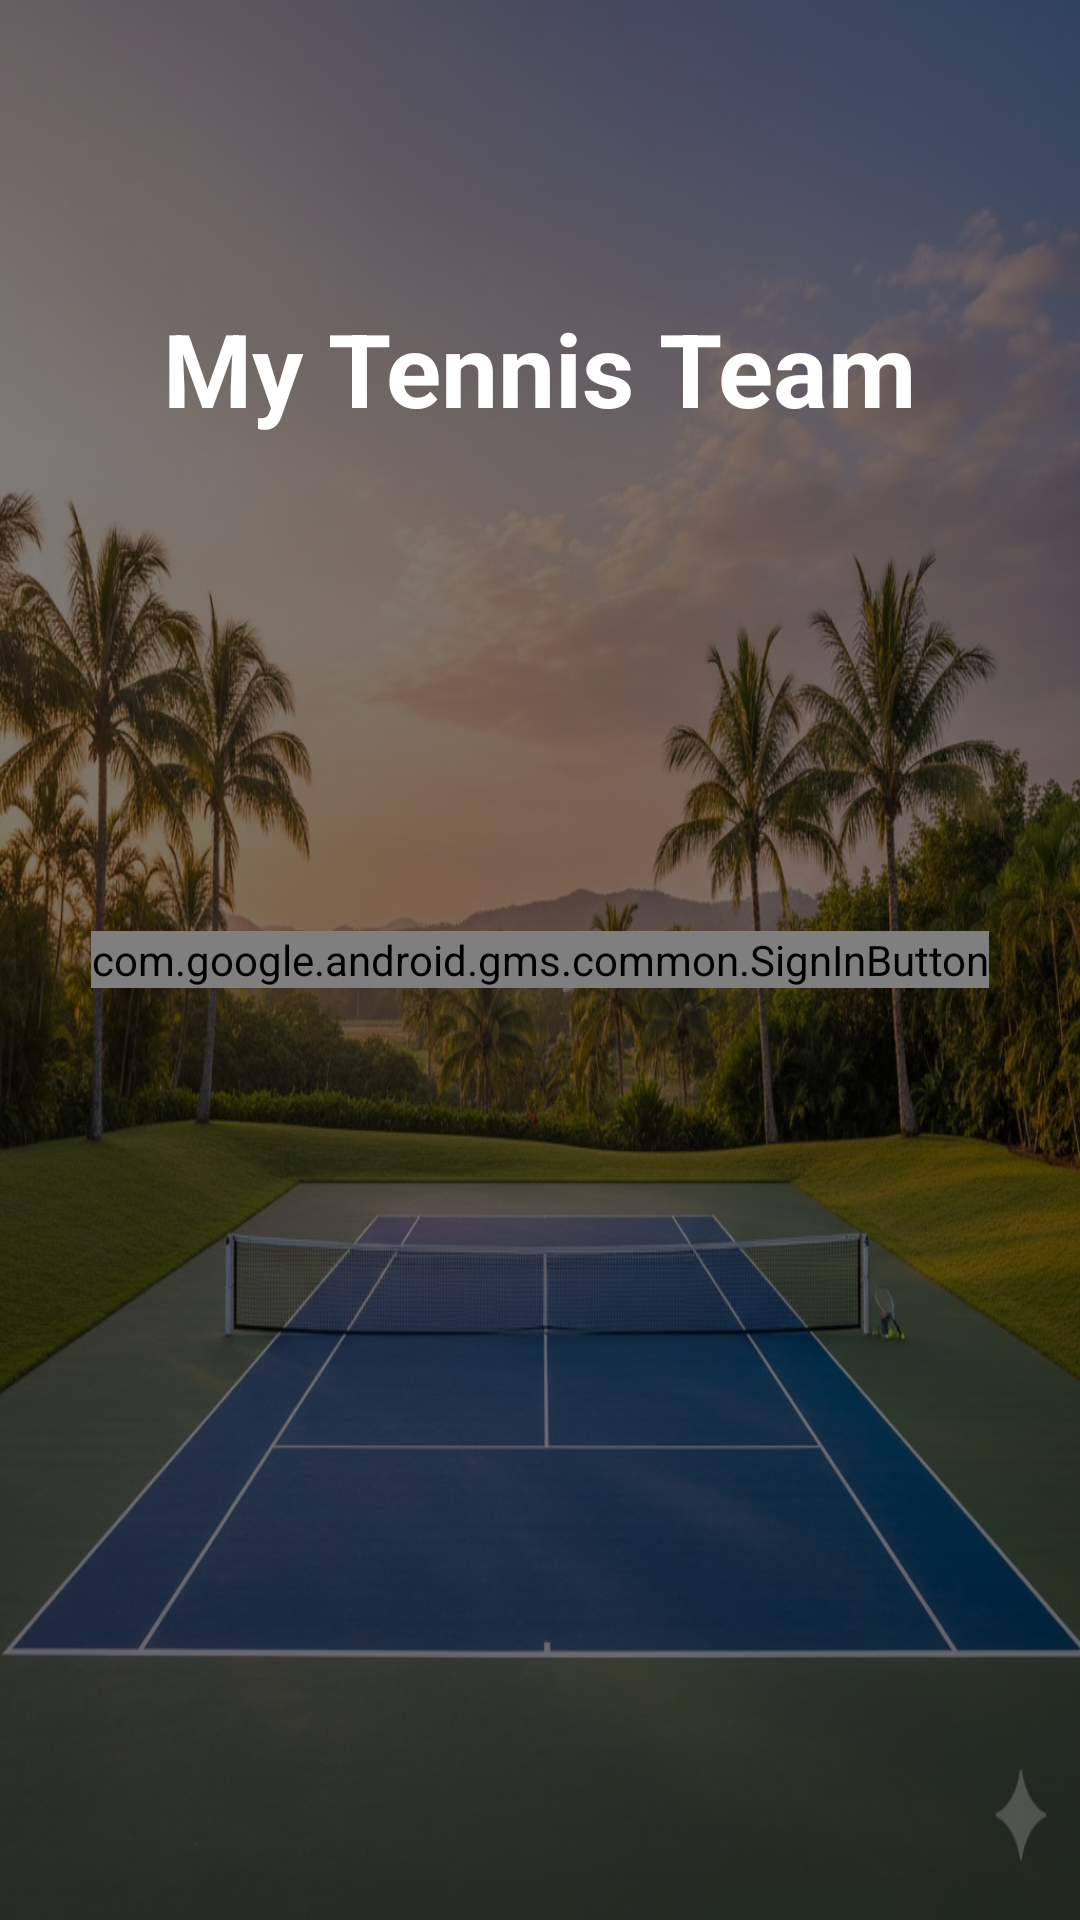

The Android layout XML behind this screen, and the referenced resources:
<!-- AndroidManifest.xml: application theme Theme.MyTennisTeam -->
<!-- res/layout/activity_main.xml -->
<?xml version="1.0" encoding="utf-8"?>
<RelativeLayout xmlns:android="http://schemas.android.com/apk/res/android"
    xmlns:tools="http://schemas.android.com/tools"
    android:layout_width="match_parent"
    android:layout_height="match_parent"
    android:background="@drawable/tennis_court"
    tools:context=".MainActivity">

    <View
        android:layout_width="match_parent"
        android:layout_height="match_parent"
        android:background="#80000000" />

    <TextView
        android:id="@+id/app_title_text_view"
        android:layout_width="wrap_content"
        android:layout_height="wrap_content"
        android:layout_alignParentTop="true"
        android:layout_centerHorizontal="true"
        android:layout_marginTop="100dp"
        android:text="My Tennis Team"
        android:textColor="@android:color/white"
        android:textSize="34sp"
        android:textStyle="bold" />

    <com.google.android.gms.common.SignInButton
        android:id="@+id/sign_in_button"
        android:layout_width="wrap_content"
        android:layout_height="wrap_content"
        android:layout_centerInParent="true" />

</RelativeLayout>
<!-- resources referenced by this layout -->
<resources>
  <!-- drawable tennis_court: jpg bitmap (drawable, 194059 bytes) -->
  <style name="Theme.MyTennisTeam" parent="Theme.MaterialComponents.DayNight.NoActionBar">
          
          <item name="colorPrimary">@color/nav_text_selected</item> 
          <item name="colorPrimaryVariant">#004ba0</item> 
          <item name="colorOnPrimary">@color/white</item>
          
          <item name="colorSecondary">@color/teal_200</item>
          <item name="colorSecondaryVariant">@color/teal_700</item>
          <item name="colorOnSecondary">@color/black</item>
          
          <item name="android:statusBarColor">?attr/colorPrimaryVariant</item>
          
      </style>
  <color name="nav_text_selected">@color/purple_500</color>
  <color name="white">#FFFFFFFF</color>
  <color name="teal_200">#FF03DAC5</color>
  <color name="teal_700">#FF018786</color>
  <color name="black">#FF000000</color>
  <color name="purple_500">#FF6200EE</color>
</resources>
